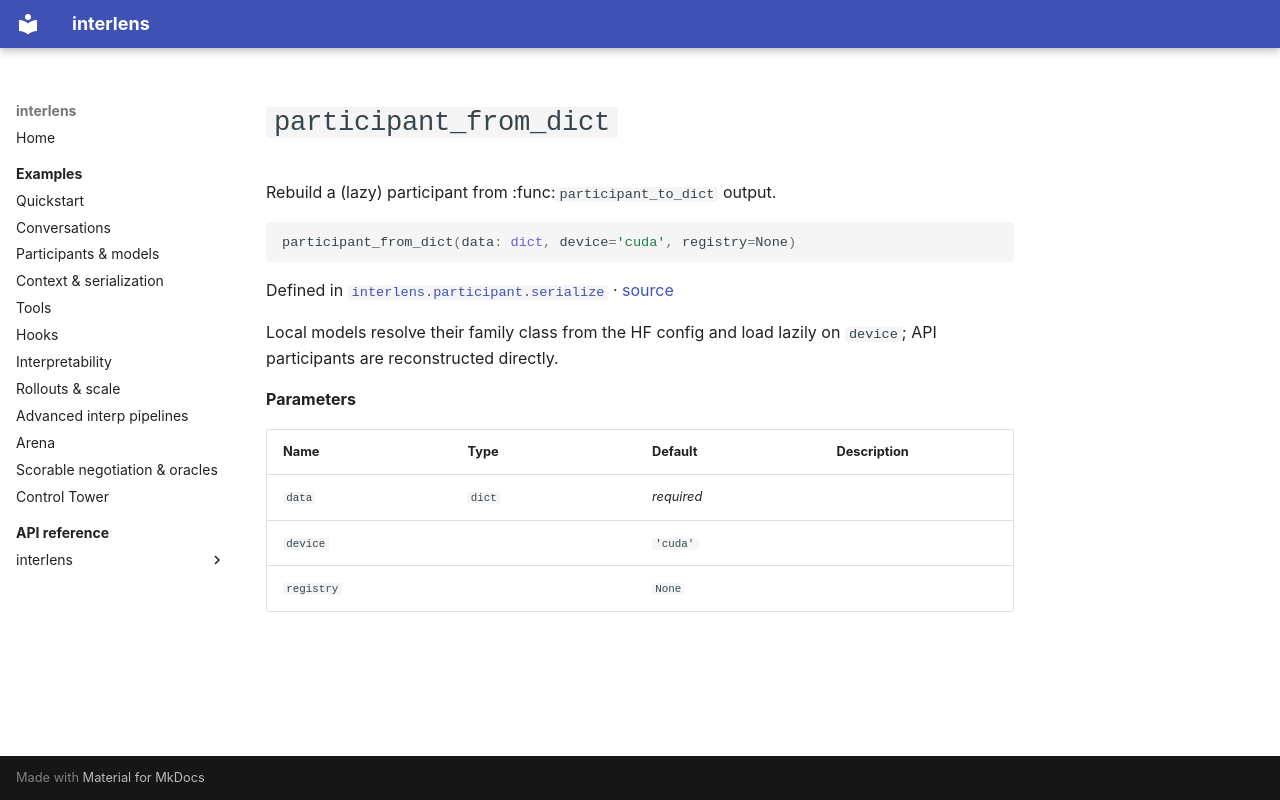

repository: Sid-MB/interlens · page: reference/interlens/participant/serialize/participant_from_dict/index.html · generator: mkdocs

# `participant_from_dict`

Rebuild a (lazy) participant from :func:`participant_to_dict` output.

```python
participant_from_dict(data: dict, device='cuda', registry=None)
```

Defined in [`interlens.participant.serialize`](index.md) · [source](https://github.com/Sid-MB/interlens/blob/main/src/interlens/participant/serialize.py#L57-L91)

Local models resolve their family class
from the HF config and load lazily on `device`; API participants are reconstructed directly.

**Parameters**

| Name | Type | Default | Description |
|---|---|---|---|
| `data` | `dict` | *required* |  |
| `device` |  | `'cuda'` |  |
| `registry` |  | `None` |  |
